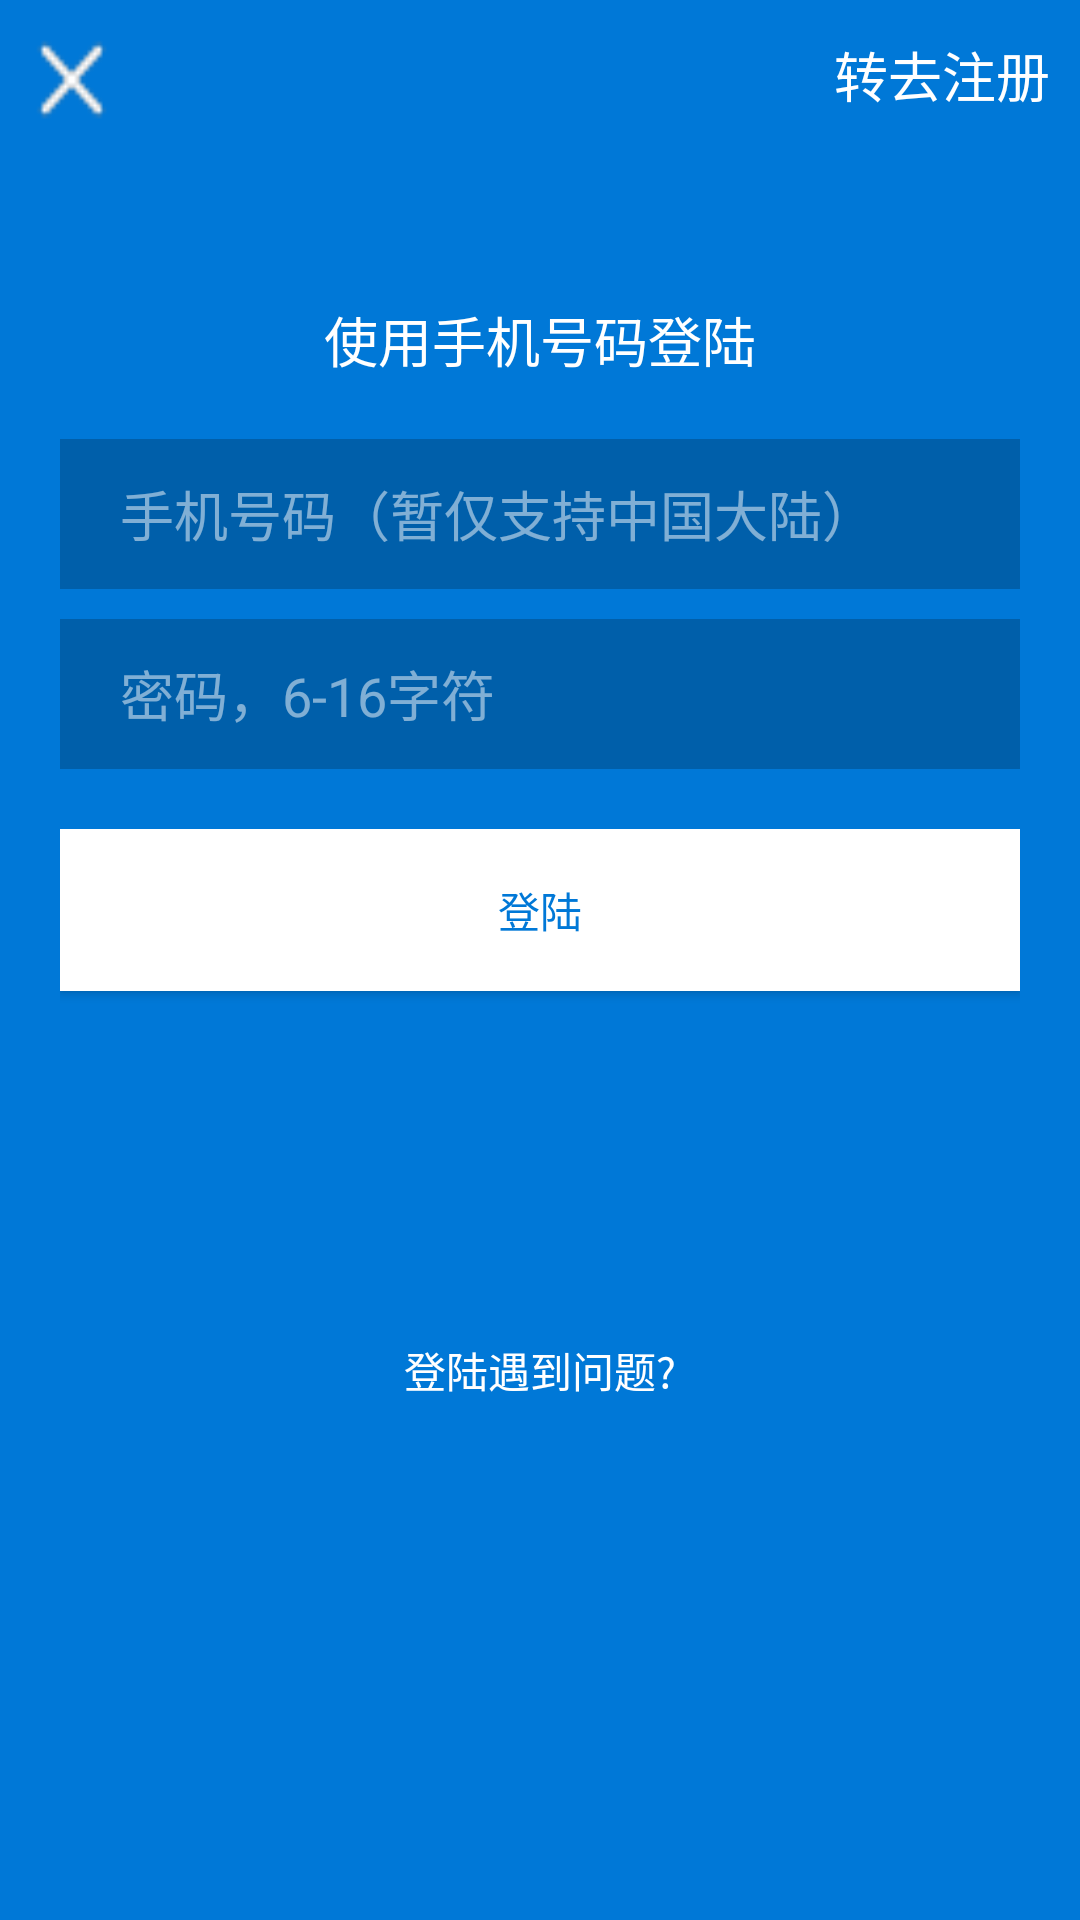

Write the Android layout XML for this screen, with the resource values it uses.
<!-- AndroidManifest.xml: application theme AppTheme -->
<!-- res/layout/activity_login.xml -->
<?xml version="1.0" encoding="utf-8"?>
<LinearLayout xmlns:android='http://schemas.android.com/apk/res/android'
    android:orientation="vertical"
    android:layout_height="match_parent"
    android:layout_width="match_parent"
    android:background="#0078D7">


    <LinearLayout
        android:layout_width="match_parent"
        android:layout_height="50dp"
        android:orientation="horizontal">

        <ImageButton
            android:id="@+id/login_close"
            android:layout_width="0dp"
            android:layout_height="match_parent"
            android:layout_weight="1"
            android:clickable="true"
            android:background="@drawable/icon_close_while"/>

        <LinearLayout
            android:layout_width="0dp"
            android:layout_height="match_parent"
            android:layout_weight="7"
            android:gravity="right|center_vertical">

            <TextView
                android:id="@+id/login_goto_register"
                android:layout_width="wrap_content"
                android:layout_height="wrap_content"
                android:layout_marginRight="10dp"
                android:text="转去注册"
                android:textColor="#FFF"
                android:clickable="true"
                android:textSize="18dp"/>

        </LinearLayout>


    </LinearLayout>

    <LinearLayout
        android:orientation="vertical"
        android:layout_width="match_parent"
        android:layout_height="0dp"
        android:layout_weight="1"
        android:gravity="center_horizontal">


        <TextView
            android:layout_width="match_parent"
            android:layout_height="wrap_content"
            android:text="使用手机号码登陆"
            android:layout_marginTop="50dp"
            android:textColor="#FFF"
            android:textSize="18dp"
            android:gravity="center"/>

        <LinearLayout
            android:orientation="vertical"
            android:layout_width="320dp"
            android:layout_height="260dp"
            android:layout_marginTop="10dp">

            <LinearLayout
                android:orientation="horizontal"
                android:layout_width="match_parent"
                android:layout_height="wrap_content"
                android:layout_marginTop="10dp"
                android:background="#36000000">

                <EditText
                    android:id="@+id/login_phone_edit"
                    android:layout_marginLeft="20dp"
                    android:layout_width="match_parent"
                    android:layout_height="50dp"
                    android:background="@null"
                    android:inputType="number"
                    android:textColor="#FFF"
                    android:hint="手机号码（暂仅支持中国大陆）"
                    android:textColorHint="#80FFFFFF"/>


            </LinearLayout>


            <LinearLayout
                android:orientation="horizontal"
                android:layout_width="match_parent"
                android:layout_height="wrap_content"
                android:layout_marginTop="10dp"
                android:background="#36000000">

                <EditText
                    android:id="@+id/login_password_edit"
                    android:inputType="textPassword"
                    android:layout_marginLeft="20dp"
                    android:layout_width="match_parent"
                    android:layout_height="50dp"
                    android:background="@null"
                    android:textColor="#FFF"
                    android:hint="密码，6-16字符"
                    android:textColorHint="#80FFFFFF"/>


            </LinearLayout>



            <LinearLayout
                android:layout_marginTop="20dp"
                android:layout_width="match_parent"
                android:layout_height="100dp">

                <Button
                    android:id="@+id/login_button"
                    android:layout_width="320dp"
                    android:layout_height="54dp"
                    android:text="登陆"
                    android:background="#FFF"
                    android:textColor="#0078D7"/>



            </LinearLayout>




        </LinearLayout>

        <TextView
            android:id="@+id/login_meeting_problem"
            android:layout_marginTop="50dp"
            android:layout_width="wrap_content"
            android:layout_height="wrap_content"
            android:text="登陆遇到问题?"
            android:clickable="true"
            android:textColor="#FFFFFF"/>





    </LinearLayout>






</LinearLayout>
<!-- resources referenced by this layout -->
<resources>
  <!-- drawable icon_close_while: png bitmap (drawable-xxhdpi, 1807 bytes) -->
  <style name="AppTheme" parent="Theme.AppCompat.Light.NoActionBar">
          
          <item name="colorPrimary">@color/colorPrimary</item>
          <item name="colorPrimaryDark">@color/colorPrimaryDark</item>
          <item name="colorAccent">@color/colorAccent</item>
      </style>
  <color name="colorPrimary">#3F51B5</color>
  <color name="colorPrimaryDark">#303F9F</color>
  <color name="colorAccent">#FFFFFF</color>
</resources>
